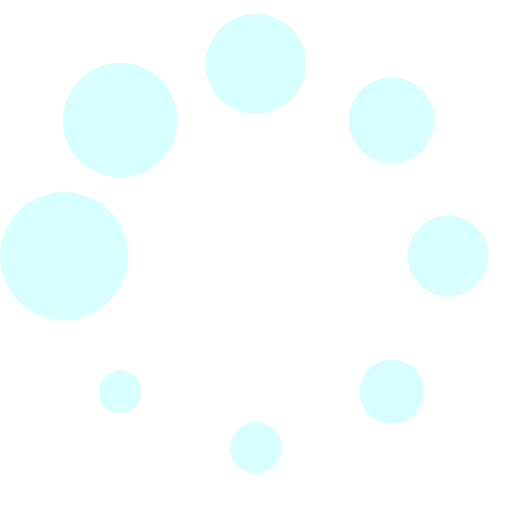
t = 0.00 s
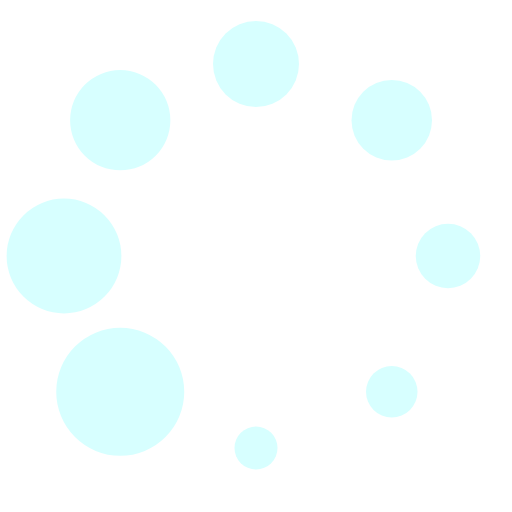
t = 0.13 s
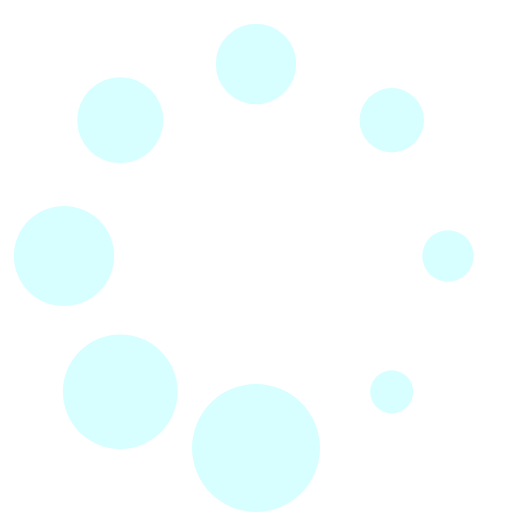
t = 0.23 s
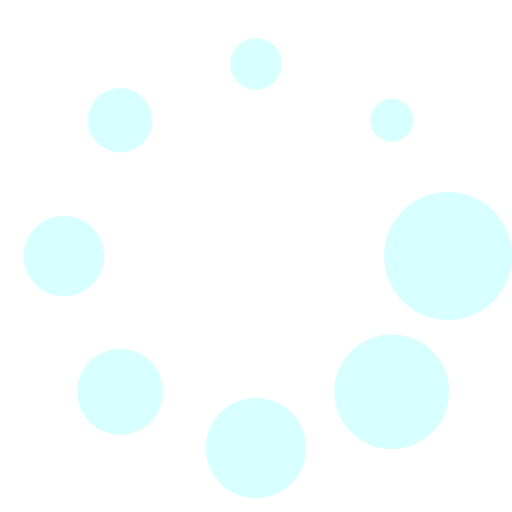
t = 0.36 s
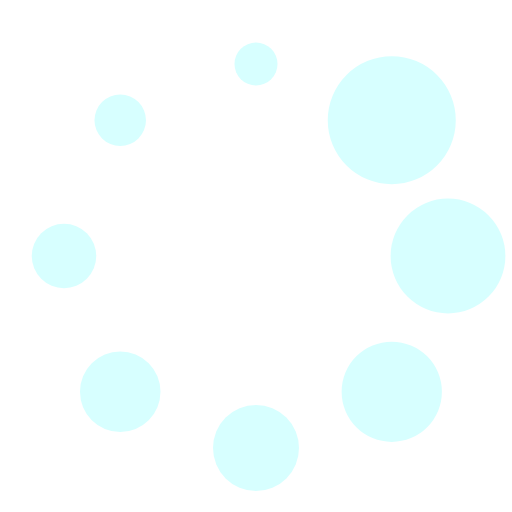
t = 0.49 s
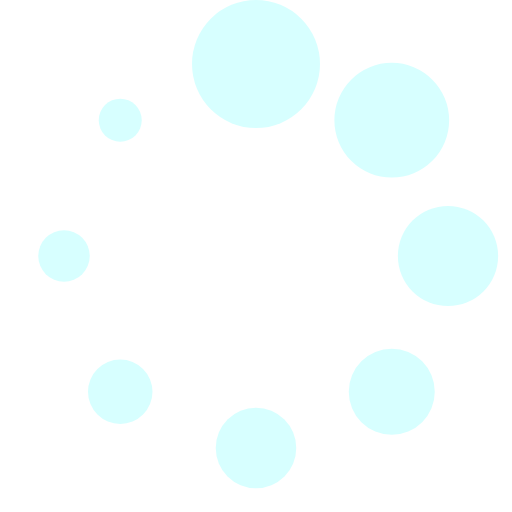
t = 0.59 s

The animated SVG that drew these frames (rendered in a browser with its animation timeline set to each time). Animation: 1 SMIL element (animateTransform=1); one cycle of 0.72 s, repeats indefinitely.

<?xml version="1.0" encoding="UTF-8" standalone="no"?>
<svg xmlns:svg="http://www.w3.org/2000/svg" xmlns="http://www.w3.org/2000/svg" xmlns:xlink="http://www.w3.org/1999/xlink" version="1.0" width="28px" height="28px" viewBox="0 0 128 128" xml:space="preserve">
  <!--<rect x="0" y="0" width="100%" height="100%" fill="#FFFFFF" />-->
  <g fill="rgba(215,255,255,1)">
    <circle cx="16" cy="64" r="16" />
    <circle cx="16" cy="64" r="14.344" transform="rotate(45 64 64)"/>
    <circle cx="16" cy="64" r="12.531" transform="rotate(90 64 64)"/>
    <circle cx="16" cy="64" r="10.75" transform="rotate(135 64 64)"/>
    <circle cx="16" cy="64" r="10.063" transform="rotate(180 64 64)"/>
    <circle cx="16" cy="64" r="8.063" transform="rotate(225 64 64)"/>
    <circle cx="16" cy="64" r="6.438" transform="rotate(270 64 64)"/>
    <circle cx="16" cy="64" r="5.375" transform="rotate(315 64 64)"/>
    <animateTransform attributeName="transform" type="rotate" values="0 64 64;315 64 64;270 64 64;225 64 64;180 64 64;135 64 64;90 64 64;45 64 64" calcMode="discrete" dur="720ms" repeatCount="indefinite"></animateTransform>
  </g>
</svg>
